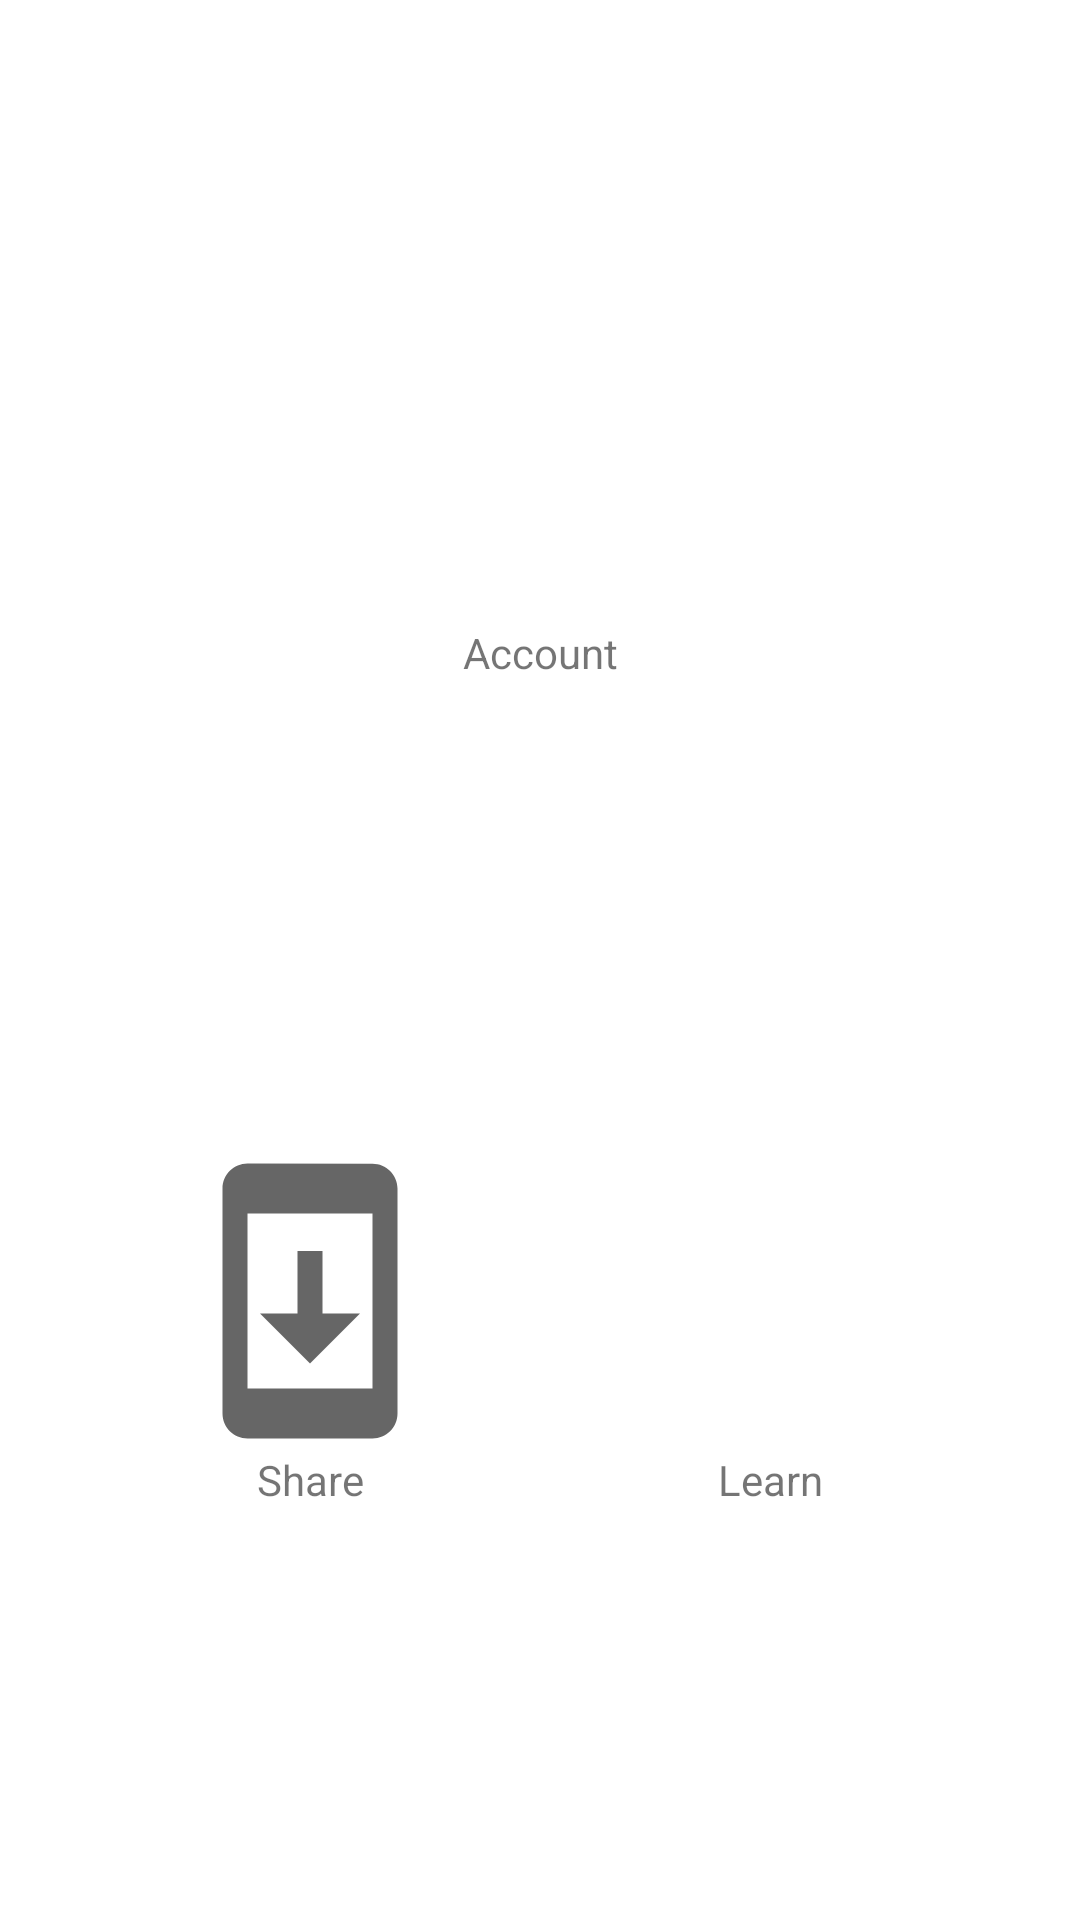

Layout XML and referenced resources for this Android screen:
<!-- AndroidManifest.xml: application theme Theme.Baro -->
<!-- res/layout/activity_main.xml -->
<?xml version="1.0" encoding="utf-8"?>
<androidx.constraintlayout.widget.ConstraintLayout xmlns:android="http://schemas.android.com/apk/res/android"
    xmlns:app="http://schemas.android.com/apk/res-auto"
    xmlns:tools="http://schemas.android.com/tools"
    android:layout_width="match_parent"
    android:layout_height="match_parent"
    tools:context=".ui.main.MainActivity">

    <ImageButton
        android:id="@+id/btn_account"
        android:layout_width="@dimen/medium_icon_width"
        android:layout_height="@dimen/medium_icon_height"
        android:background="?android:selectableItemBackground"
        android:scaleType="fitCenter"
        app:layout_constraintBottom_toBottomOf="parent"
        app:layout_constraintEnd_toEndOf="parent"
        app:layout_constraintHorizontal_bias="0.5"
        app:layout_constraintStart_toStartOf="parent"
        app:layout_constraintTop_toTopOf="parent"
        app:layout_constraintVertical_bias="0.2"
        app:srcCompat="@drawable/ic_account" />


    <TextView
        android:id="@+id/text_account"
        android:layout_width="wrap_content"
        android:layout_height="wrap_content"
        android:text="@string/account"
        app:layout_constraintEnd_toEndOf="@+id/btn_account"
        app:layout_constraintStart_toStartOf="@+id/btn_account"
        app:layout_constraintTop_toBottomOf="@+id/btn_account" />

    <TextView
        android:layout_width="wrap_content"
        android:layout_height="wrap_content"
        android:text="@string/share"
        app:layout_constraintEnd_toEndOf="@+id/btn_share"
        app:layout_constraintStart_toStartOf="@+id/btn_share"
        app:layout_constraintTop_toBottomOf="@+id/btn_share" />

    <TextView
        android:layout_width="wrap_content"
        android:layout_height="wrap_content"
        android:text="@string/learn"
        app:layout_constraintEnd_toEndOf="@+id/btn_learn"
        app:layout_constraintStart_toStartOf="@+id/btn_learn"
        app:layout_constraintTop_toBottomOf="@+id/btn_learn" />

    <ImageButton
        android:id="@+id/btn_learn"
        android:layout_width="@dimen/medium_icon_width"
        android:layout_height="@dimen/medium_icon_height"
        android:background="?android:selectableItemBackground"
        android:scaleType="fitCenter"
        app:layout_constraintBottom_toBottomOf="@+id/btn_share"
        app:layout_constraintEnd_toEndOf="parent"
        app:layout_constraintHorizontal_bias="0.5"
        app:layout_constraintStart_toEndOf="@+id/btn_share"
        app:layout_constraintTop_toTopOf="@+id/btn_share"
        app:srcCompat="@drawable/ic_book" />

    <ImageButton
        android:id="@+id/btn_share"
        android:layout_width="@dimen/medium_icon_width"
        android:layout_height="@dimen/medium_icon_height"
        android:background="?android:selectableItemBackground"
        android:scaleType="fitCenter"
        app:layout_constraintBottom_toBottomOf="parent"
        app:layout_constraintEnd_toStartOf="@+id/btn_learn"
        app:layout_constraintHorizontal_bias="0.5"
        app:layout_constraintStart_toStartOf="parent"
        app:layout_constraintTop_toBottomOf="@+id/text_account"
        app:srcCompat="@drawable/ic_system_update_black_48dp" />
</androidx.constraintlayout.widget.ConstraintLayout>
<!-- resources referenced by this layout -->
<resources>
  <dimen name="medium_icon_height">100dp</dimen>
  <dimen name="medium_icon_width">100dp</dimen>
  <!-- drawable ic_system_update_black_48dp (drawable) -->
  <vector xmlns:android="http://schemas.android.com/apk/res/android"
      android:width="48dp"
      android:height="48dp"
      android:viewportWidth="24"
      android:viewportHeight="24">
    <path
        android:pathData="M17,1.01L7,1c-1.1,0 -2,0.9 -2,2v18c0,1.1 0.9,2 2,2h10c1.1,0 2,-0.9 2,-2L19,3c0,-1.1 -0.9,-1.99 -2,-1.99zM17,19L7,19L7,5h10v14zM16,13h-3L13,8h-2v5L8,13l4,4 4,-4z"
        android:fillColor="?attr/colorControlNormal"/>
  </vector>
  <string name="account">Account</string>
  <string name="learn">Learn</string>
  <string name="share">Share</string>
  <style name="Theme.Baro" parent="Theme.MaterialComponents.Light.NoActionBar">
          <item name="colorPrimary">@color/green</item>
          <item name="colorPrimaryDark">@color/dark_green</item>
          <item name="colorPrimaryVariant">@color/dark_green</item>
          <item name="colorOnPrimary">@color/light_green</item>
      </style>
  <color name="green">#3c763d</color>
  <color name="dark_green">#2e422e</color>
  <color name="light_green">#9ccb31</color>
</resources>
